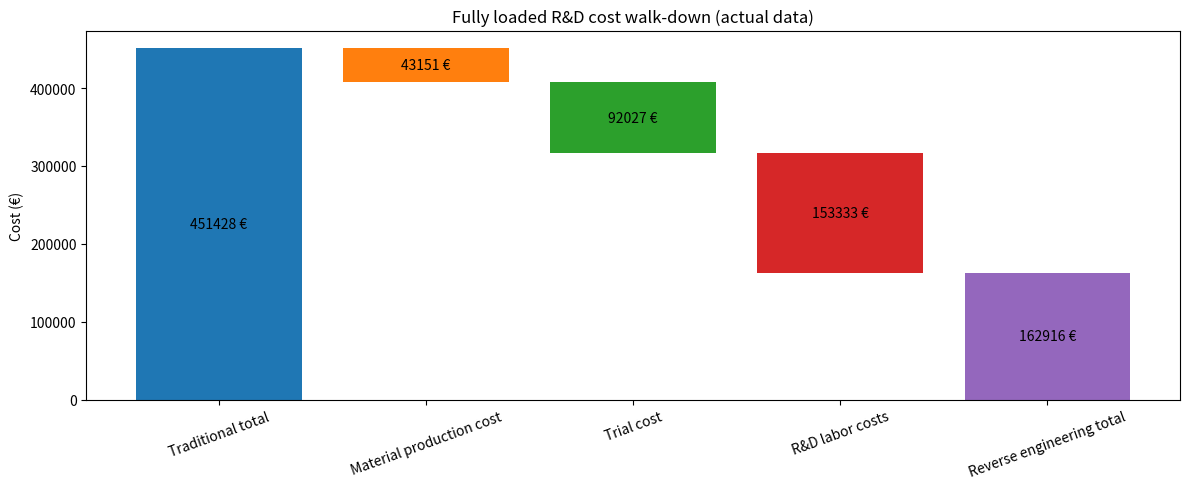

Here is the Python script that generated this plot:
import matplotlib.pyplot as plt

# -----------------------------
# Hard-coded data (EUR)
# -----------------------------
traditional_total = 451_428
material_production_cost = 43_151
trial_cost = 92_027
rd_labor_costs = 153_333

# Final total as shown in the figure
reverse_engineering_total = 162_916

labels = [
    "Traditional total",
    "Material production cost",
    "Trial cost",
    "R&D labor costs",
    "Reverse engineering total",
]

# Cost components to walk down from the traditional total
components = [material_production_cost, trial_cost, rd_labor_costs]

# Colors chosen to match the example image
colors = ["#1f77b4", "#ff7f0e", "#2ca02c", "#d62728", "#9467bd"]


def plot_waterfall(traditional_total, components, final_total, labels, colors):
    """Create a basic waterfall plot with floating intermediate bars."""
    # Cumulative walk-down (start + intermediate endpoints)
    cum = [traditional_total]
    for v in components:
        cum.append(cum[-1] - v)

    # Build bar bottoms/heights
    bottoms = [0]
    heights = [traditional_total]

    # Floating bars for each component
    for i, v in enumerate(components, start=1):
        # bar spans from new cumulative (after subtract) up to previous cumulative
        bottom = cum[i]
        height = v
        bottoms.append(bottom)
        heights.append(height)

    # Final total bar
    bottoms.append(0)
    heights.append(final_total)

    x = list(range(len(labels)))

    fig, ax = plt.subplots(figsize=(12, 5))
    ax.bar(x, heights, bottom=bottoms, color=colors, width=0.8)

    ax.set_title("Fully loaded R&D cost walk-down (actual data)")
    ax.set_ylabel("Cost (€)")
    ax.set_xticks(x)
    ax.set_xticklabels(labels, rotation=20)

    # Annotate values in the middle of each bar
    values_for_labels = [traditional_total] + components + [final_total]
    for xi, btm, h, v in zip(x, bottoms, heights, values_for_labels):
        ax.text(xi, btm + h / 2, f"{v} €", ha="center", va="center", fontsize=10)

    plt.tight_layout()
    return fig, ax

fig, ax = plot_waterfall(
    traditional_total=traditional_total,
    components=components,
    final_total=reverse_engineering_total,
    labels=labels,
    colors=colors,
)
plt.show()


computed_final = traditional_total - sum(components)
computed_final, reverse_engineering_total, computed_final - reverse_engineering_total
